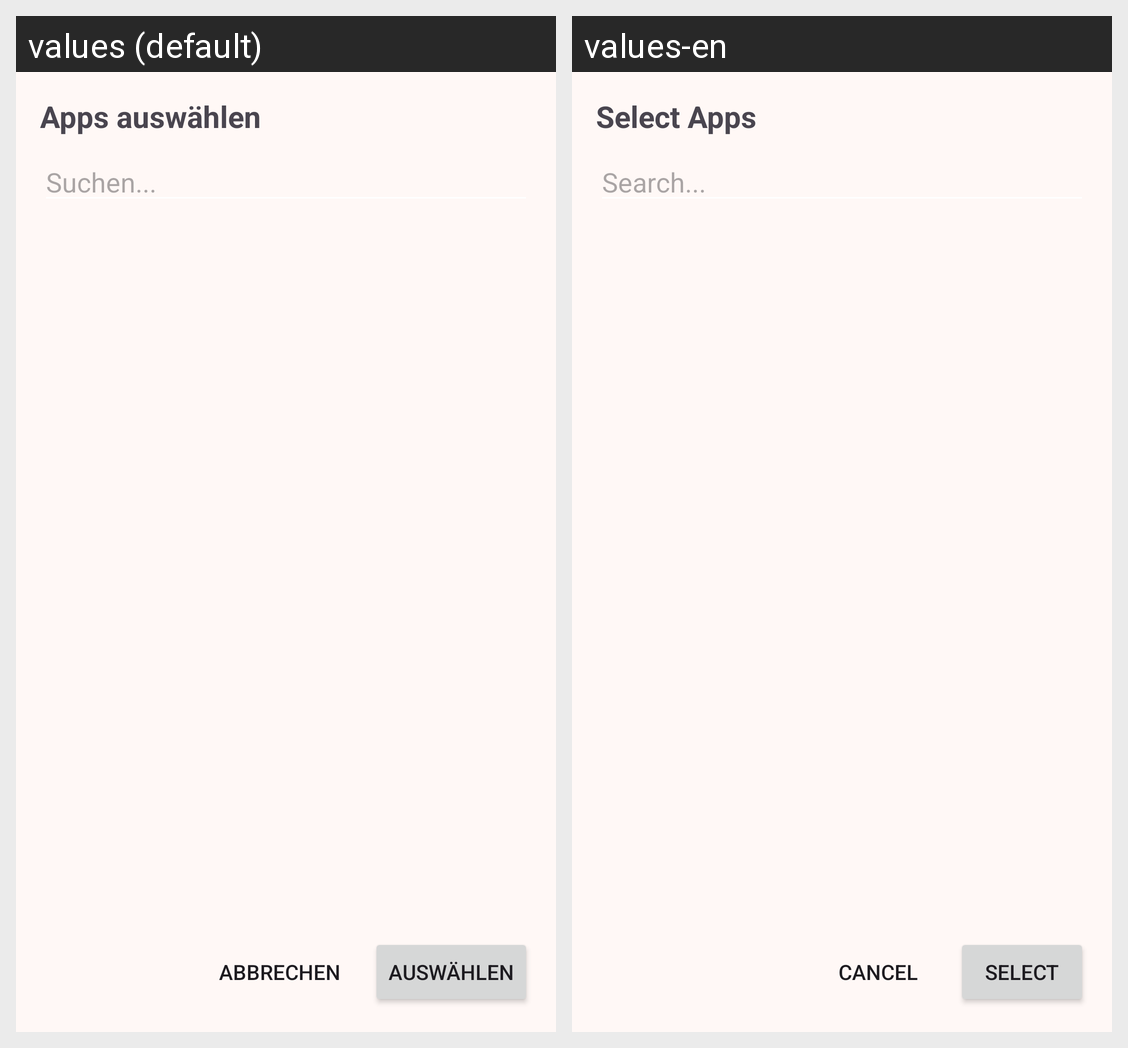

This grid shows one Android layout under two languages. Give, for every string resource on the screen, its name, the default text and each shown locale's text.
Android screen res/layout/dialog_app_selection.xml rendered under 2 locales, left to right: values (default), values-en. Device: Nexus 5 (rendered at 1080×1920; each locale shown at half size, 540×960, under a caption strip naming it); theme Theme.VollaHub.
Strings drawn on this screen, with the default value and each locale's value (text and hints the layout hard-codes, and strings that could not be matched under every locale, appear in the picture but are not listed):

dialog_select_apps_title
  values: Apps auswählen
  values-en: Select Apps

search_hint_dots
  values: Suchen...
  values-en: Search...

cancel
  values: Abbrechen
  values-en: Cancel

select
  values: Auswählen
  values-en: Select
